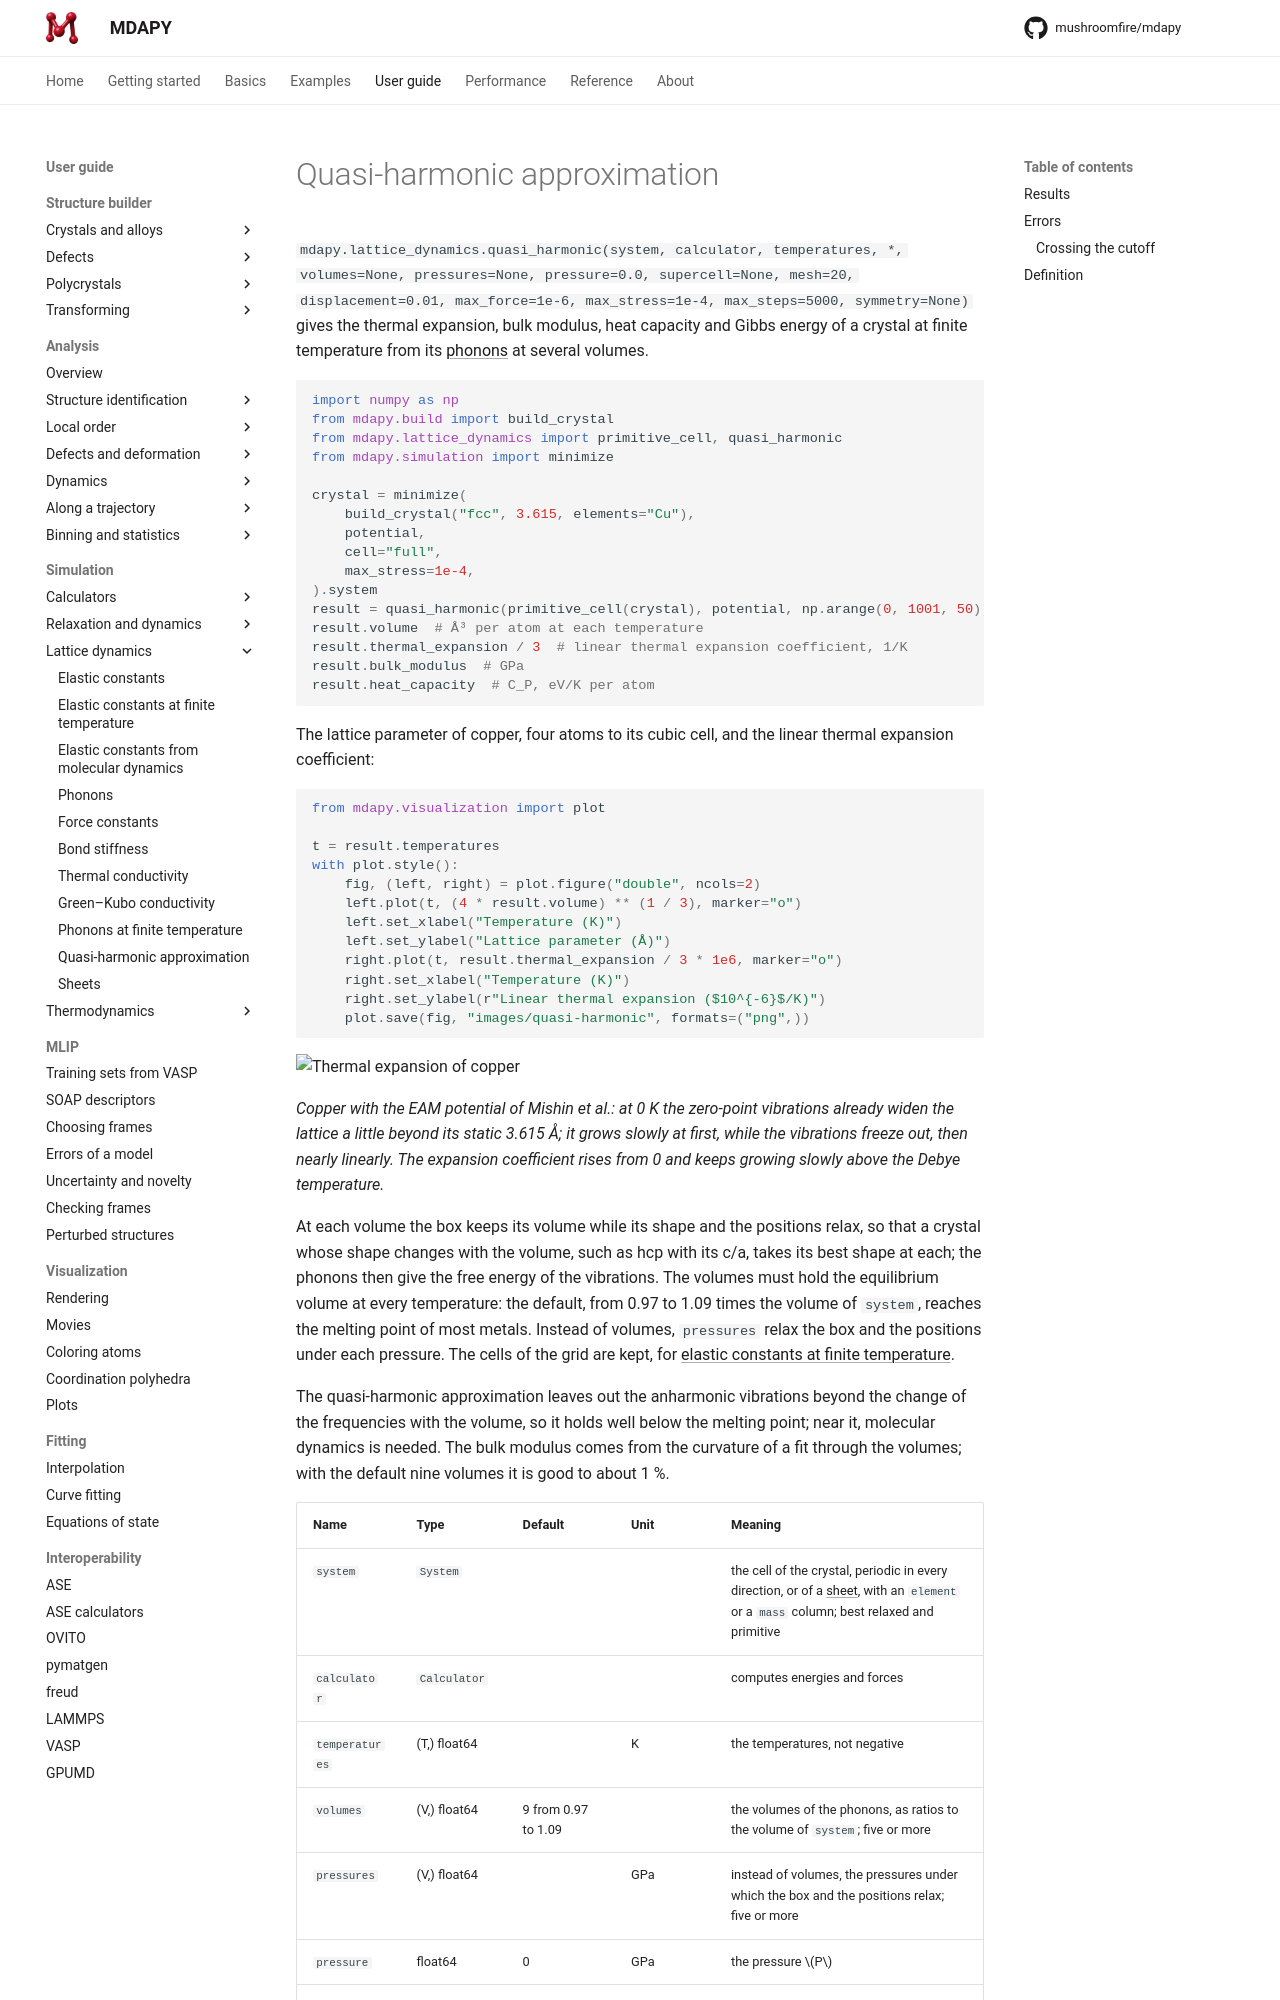

repository: mushroomfire/mdapy · page: 2.1/user-guide/simulation/quasi-harmonic/index.html · generator: mkdocs

# Quasi-harmonic approximation

`mdapy.lattice_dynamics.quasi_harmonic(system, calculator, temperatures, *,
volumes=None, pressures=None, pressure=0.0, supercell=None, mesh=20,
displacement=0.01, max_force=1e-6, max_stress=1e-4, max_steps=5000)` gives the thermal expansion, bulk modulus,
heat capacity and Gibbs energy of a crystal at finite temperature from its
[phonons](phonons.md) at several volumes.

<!-- skip-test -->
```python
import numpy as np

from mdapy.build import build_crystal
from mdapy.lattice_dynamics import primitive_cell, quasi_harmonic
from mdapy.simulation import minimize

crystal = minimize(
    build_crystal("fcc", 3.615, elements="Cu"),
    potential,
    cell="full",
    max_stress=1e-4,
).system
result = quasi_harmonic(primitive_cell(crystal), potential, np.arange(0, 1001, 50))
result.volume  # Å³ per atom at each temperature
result.thermal_expansion / 3  # linear thermal expansion coefficient, 1/K
result.bulk_modulus  # GPa
result.heat_capacity  # C_P, eV/K per atom
```

The lattice parameter of copper, four atoms to its cubic cell, and the
linear thermal expansion coefficient:

<!-- skip-test -->
```python
from mdapy.visualization import plot

t = result.temperatures
with plot.style():
    fig, (left, right) = plot.figure("double", ncols=2)
    left.plot(t, (4 * result.volume) ** (1 / 3))
    left.set_xlabel("Temperature (K)")
    left.set_ylabel("Lattice parameter (Å)")
    right.plot(t, result.thermal_expansion / 3 * 1e6)
    right.set_xlabel("Temperature (K)")
    right.set_ylabel(r"Linear thermal expansion ($10^{-6}$/K)")
    plot.save(fig, "images/quasi-harmonic", formats=("png",))
```

![Thermal expansion of copper](images/quasi-harmonic.png)

*Copper with the EAM potential of Mishin et al.: at 0 K the zero-point
vibrations already widen the lattice a little beyond its static 3.615 Å;
it grows slowly at first, while the vibrations freeze out, then nearly
linearly. The expansion coefficient rises from 0 and keeps growing slowly
above the Debye temperature.*
